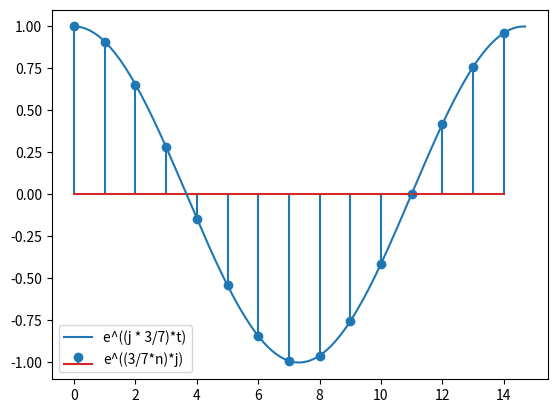

Generate this figure with matplotlib:
import numpy as np
import matplotlib.pyplot as plt
pi = np.pi
n = np.arange(0, (14 * pi)/3)
t = np.arange(0,  (14 * pi)/3 + 0.1 , 0.1)
j = complex(0, 1)
res = j * 3/7
x = np.exp((res) * n)
x_Continuous = np.exp((res) * t)
plt.stem(n, x, label = "e^((3/7*n)*j)")
plt.plot(t, x_Continuous, label = "e^((j * 3/7)*t)")
plt.legend()
plt.show()